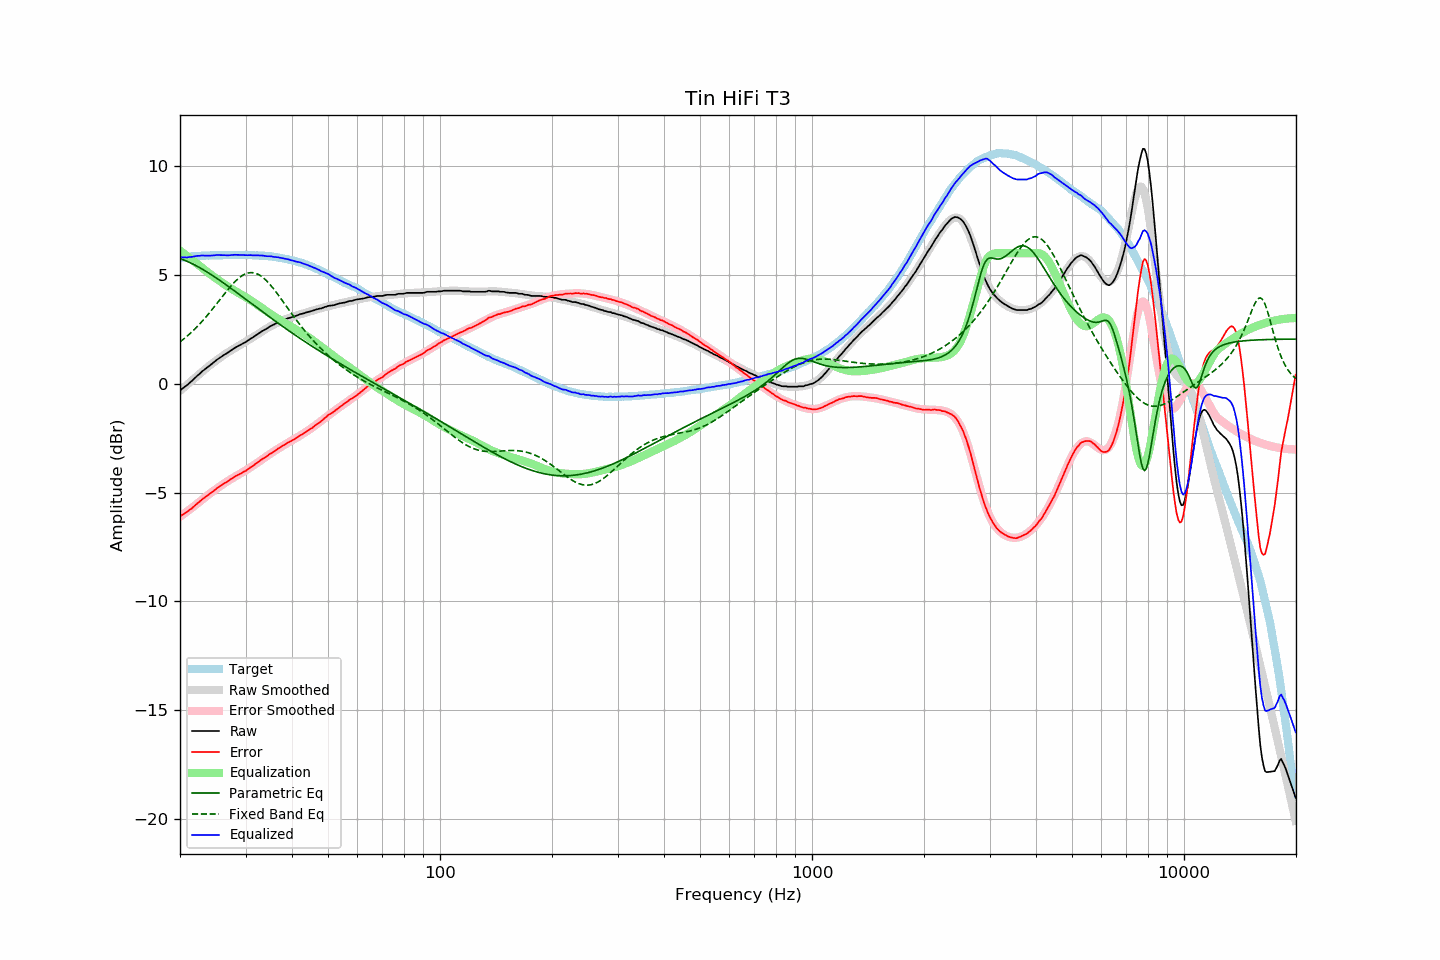

Values plotted in this chart, from the file beside it:
frequency, raw, error, smoothed, error_smoothed, equalization, parametric_eq, fixed_band_eq, equalized_raw, equalized_smoothed, target
20.00, -0.30, -6.09, -0.33, -6.11, 6.11, 5.75, 1.92, 5.81, 5.79, 5.79
20.20, -0.24, -6.04, -0.26, -6.06, 6.06, 5.73, 1.98, 5.81, 5.80, 5.80
20.40, -0.19, -6.00, -0.20, -6.00, 6.00, 5.70, 2.04, 5.81, 5.81, 5.81
20.61, -0.14, -5.95, -0.13, -5.95, 5.95, 5.67, 2.10, 5.81, 5.81, 5.82
20.81, -0.08, -5.90, -0.07, -5.89, 5.89, 5.64, 2.16, 5.81, 5.82, 5.82
21.02, -0.02, -5.85, -0.00, -5.83, 5.83, 5.61, 2.23, 5.81, 5.83, 5.82
21.23, 0.05, -5.79, 0.06, -5.78, 5.78, 5.57, 2.29, 5.82, 5.84, 5.83
21.44, 0.11, -5.75, 0.12, -5.72, 5.72, 5.54, 2.36, 5.83, 5.84, 5.85
21.66, 0.17, -5.68, 0.19, -5.66, 5.66, 5.50, 2.43, 5.84, 5.85, 5.85
21.87, 0.25, -5.62, 0.25, -5.61, 5.61, 5.46, 2.50, 5.85, 5.86, 5.86
22.09, 0.32, -5.55, 0.31, -5.55, 5.55, 5.43, 2.57, 5.87, 5.86, 5.86
22.31, 0.39, -5.49, 0.38, -5.49, 5.49, 5.39, 2.65, 5.88, 5.87, 5.87
22.54, 0.44, -5.43, 0.44, -5.43, 5.43, 5.35, 2.73, 5.88, 5.87, 5.87
22.76, 0.52, -5.37, 0.51, -5.37, 5.37, 5.30, 2.81, 5.89, 5.88, 5.88
22.99, 0.59, -5.30, 0.57, -5.31, 5.31, 5.26, 2.89, 5.90, 5.88, 5.88
23.22, 0.64, -5.24, 0.63, -5.25, 5.25, 5.22, 2.97, 5.89, 5.89, 5.88
23.45, 0.70, -5.19, 0.70, -5.19, 5.19, 5.17, 3.06, 5.89, 5.89, 5.89
23.69, 0.75, -5.13, 0.76, -5.14, 5.14, 5.13, 3.14, 5.89, 5.89, 5.89
23.92, 0.81, -5.08, 0.82, -5.08, 5.08, 5.08, 3.23, 5.88, 5.89, 5.89
24.16, 0.87, -5.03, 0.87, -5.02, 5.02, 5.03, 3.32, 5.89, 5.90, 5.90
24.40, 0.93, -4.98, 0.93, -4.97, 4.97, 4.99, 3.41, 5.89, 5.90, 5.91
24.65, 0.98, -4.92, 0.99, -4.91, 4.91, 4.94, 3.51, 5.90, 5.90, 5.91
24.89, 1.05, -4.86, 1.04, -4.86, 4.86, 4.89, 3.60, 5.91, 5.90, 5.91
25.14, 1.11, -4.80, 1.10, -4.81, 4.81, 4.84, 3.69, 5.91, 5.90, 5.90
25.39, 1.16, -4.75, 1.15, -4.76, 4.76, 4.79, 3.79, 5.91, 5.91, 5.90
25.65, 1.21, -4.70, 1.20, -4.71, 4.71, 4.74, 3.88, 5.91, 5.91, 5.90
25.91, 1.25, -4.65, 1.25, -4.65, 4.65, 4.69, 3.98, 5.91, 5.91, 5.90
26.16, 1.31, -4.61, 1.31, -4.60, 4.60, 4.63, 4.07, 5.91, 5.91, 5.91
26.43, 1.35, -4.56, 1.36, -4.55, 4.55, 4.58, 4.16, 5.91, 5.91, 5.91
26.69, 1.40, -4.51, 1.41, -4.50, 4.50, 4.53, 4.26, 5.90, 5.91, 5.91
26.96, 1.44, -4.46, 1.45, -4.46, 4.46, 4.48, 4.35, 5.90, 5.91, 5.91
27.23, 1.49, -4.41, 1.50, -4.41, 4.41, 4.42, 4.43, 5.91, 5.91, 5.91
27.50, 1.55, -4.36, 1.54, -4.37, 4.37, 4.37, 4.52, 5.91, 5.91, 5.91
27.77, 1.60, -4.32, 1.59, -4.32, 4.32, 4.31, 4.60, 5.92, 5.91, 5.92
28.05, 1.65, -4.27, 1.63, -4.28, 4.28, 4.26, 4.68, 5.93, 5.91, 5.91
28.33, 1.69, -4.23, 1.68, -4.24, 4.24, 4.21, 4.75, 5.92, 5.91, 5.91
28.62, 1.72, -4.19, 1.72, -4.20, 4.20, 4.15, 4.82, 5.92, 5.92, 5.91
28.90, 1.77, -4.15, 1.76, -4.15, 4.15, 4.10, 4.88, 5.92, 5.92, 5.92
29.19, 1.81, -4.11, 1.81, -4.11, 4.11, 4.04, 4.93, 5.92, 5.92, 5.92
29.48, 1.85, -4.07, 1.85, -4.07, 4.07, 3.99, 4.98, 5.91, 5.92, 5.92
29.78, 1.88, -4.03, 1.89, -4.02, 4.02, 3.93, 5.02, 5.91, 5.92, 5.92
30.08, 1.92, -4.00, 1.94, -3.98, 3.98, 3.88, 5.06, 5.90, 5.91, 5.92
30.38, 1.97, -3.94, 1.98, -3.93, 3.93, 3.82, 5.08, 5.91, 5.91, 5.91
30.68, 2.03, -3.89, 2.03, -3.88, 3.88, 3.77, 5.10, 5.91, 5.91, 5.91
30.99, 2.07, -3.83, 2.07, -3.84, 3.84, 3.71, 5.11, 5.91, 5.91, 5.91
31.30, 2.11, -3.79, 2.12, -3.79, 3.79, 3.65, 5.11, 5.90, 5.91, 5.91
31.61, 2.17, -3.74, 2.17, -3.74, 3.74, 3.60, 5.10, 5.90, 5.90, 5.90
31.93, 2.21, -3.68, 2.22, -3.68, 3.68, 3.54, 5.08, 5.90, 5.90, 5.89
32.24, 2.27, -3.63, 2.26, -3.63, 3.63, 3.49, 5.05, 5.90, 5.90, 5.90
32.57, 2.31, -3.57, 2.31, -3.58, 3.58, 3.43, 5.01, 5.90, 5.89, 5.89
32.89, 2.37, -3.52, 2.36, -3.53, 3.53, 3.38, 4.97, 5.89, 5.89, 5.89
33.22, 2.42, -3.47, 2.41, -3.48, 3.48, 3.32, 4.92, 5.89, 5.88, 5.88
33.55, 2.46, -3.43, 2.45, -3.43, 3.43, 3.27, 4.86, 5.88, 5.88, 5.88
33.89, 2.50, -3.38, 2.50, -3.38, 3.38, 3.22, 4.79, 5.87, 5.87, 5.88
34.23, 2.54, -3.33, 2.54, -3.33, 3.33, 3.16, 4.72, 5.86, 5.87, 5.87
34.57, 2.59, -3.28, 2.59, -3.27, 3.27, 3.11, 4.64, 5.86, 5.86, 5.86
34.92, 2.63, -3.22, 2.63, -3.23, 3.23, 3.05, 4.56, 5.86, 5.85, 5.85
35.27, 2.67, -3.18, 2.67, -3.18, 3.18, 3.00, 4.47, 5.85, 5.85, 5.86
35.62, 2.71, -3.13, 2.71, -3.13, 3.13, 2.95, 4.38, 5.83, 5.84, 5.83
35.97, 2.75, -3.08, 2.75, -3.08, 3.08, 2.89, 4.29, 5.83, 5.83, 5.83
... 635 more rows
